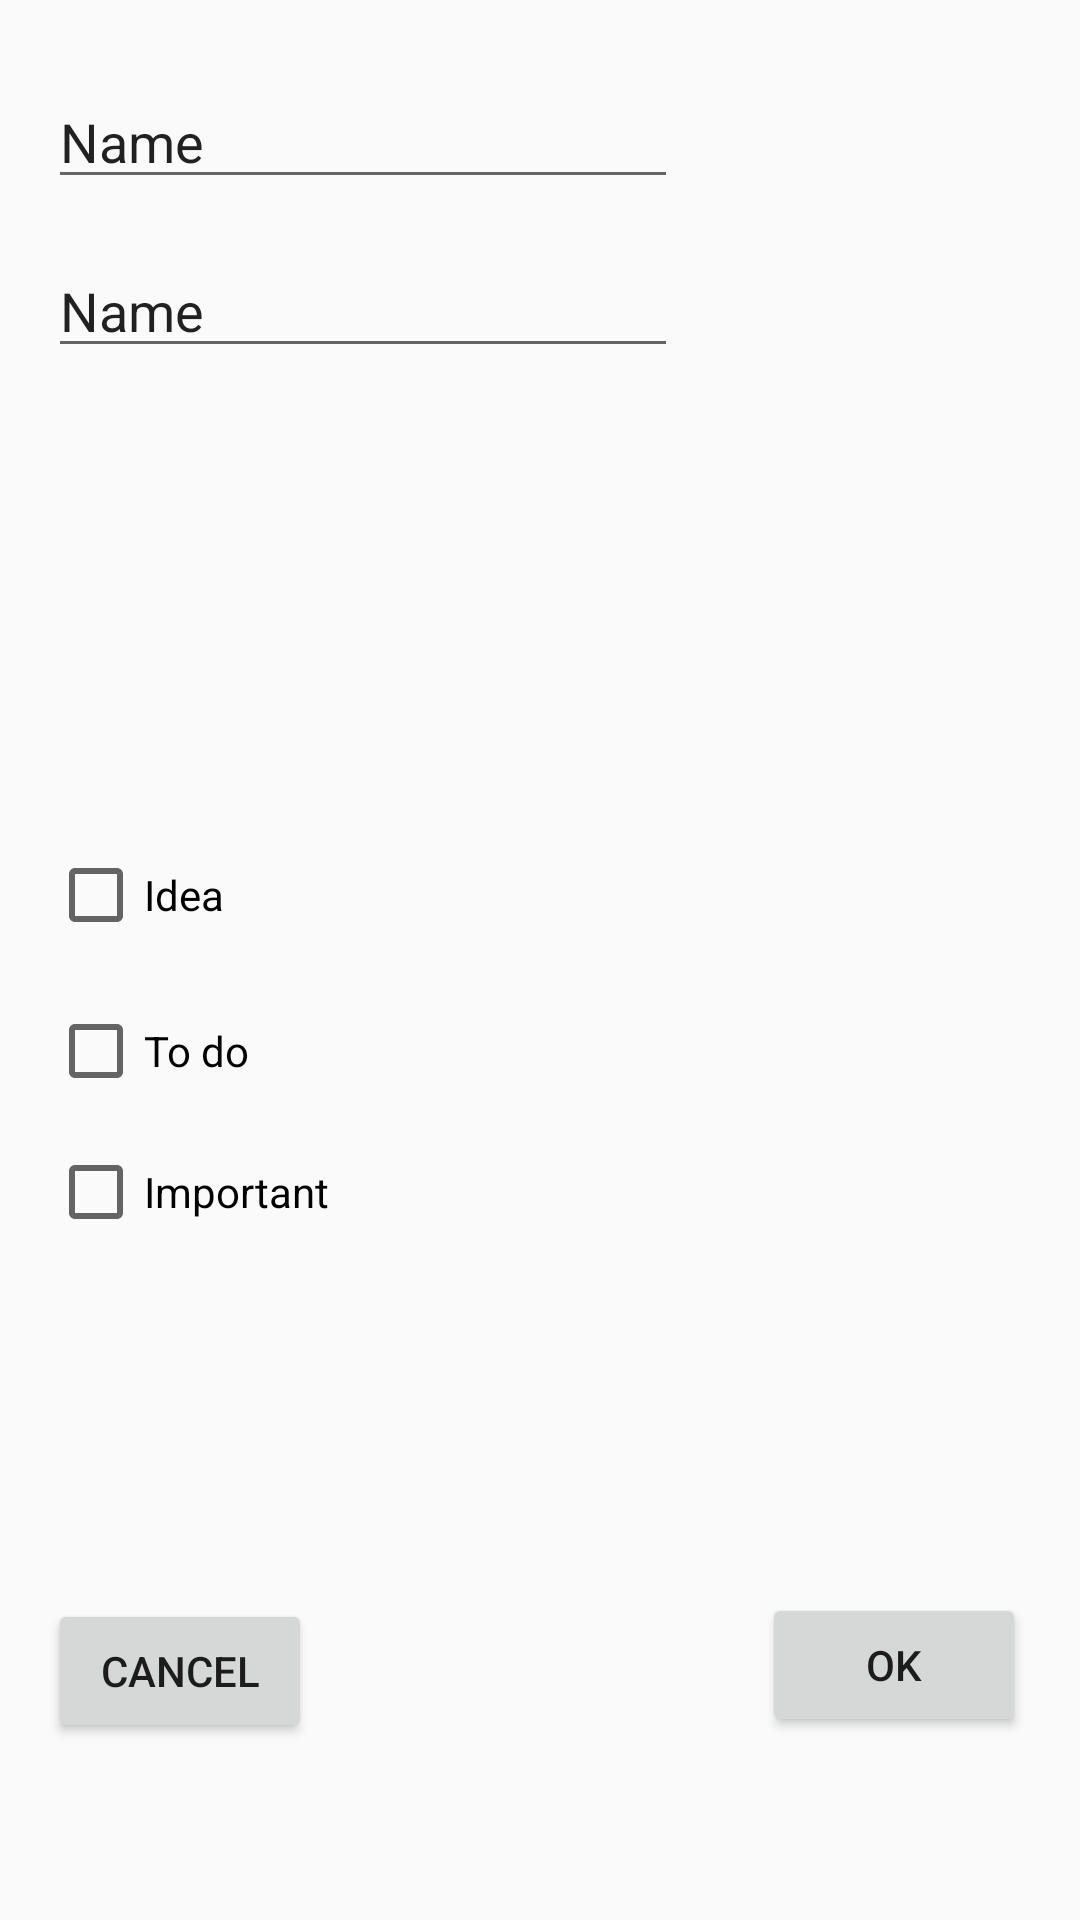

The Android layout XML behind this screen, and the referenced resources:
<!-- AndroidManifest.xml: application theme AppTheme -->
<!-- res/layout/dialog_new_note.xml -->
<?xml version="1.0" encoding="utf-8"?>
<androidx.constraintlayout.widget.ConstraintLayout xmlns:android="http://schemas.android.com/apk/res/android"
    xmlns:app="http://schemas.android.com/apk/res-auto"
    xmlns:tools="http://schemas.android.com/tools"
    android:orientation="vertical"
    android:layout_width="match_parent"
    android:layout_height="match_parent">
    <EditText
        android:id="@+id/editTitle"
        android:layout_width="wrap_content"
        android:layout_height="wrap_content"
        android:layout_marginStart="16dp"
        android:layout_marginTop="25dp"
        android:ems="10"
        android:hint="@string/title_hint"
        android:inputType="textPersonName"
        android:text="Name"
        app:layout_constraintStart_toStartOf="parent"
        app:layout_constraintTop_toTopOf="parent"
        tools:ignore="RtlCompat" />


    <EditText
        android:id="@+id/editDescription"
        android:layout_width="wrap_content"
        android:layout_height="wrap_content"
        android:layout_marginStart="16dp"
        android:layout_marginTop="15dp"
        android:ems="10"
        android:hint="@string/description_hint"
        android:inputType="textMultiLine"
        android:text="Name"
        app:layout_constraintStart_toStartOf="parent"
        app:layout_constraintTop_toBottomOf="@+id/editTitle"
        tools:ignore="RtlCompat" />

    <CheckBox
        android:id="@+id/checkBoxIdea"
        android:layout_width="wrap_content"
        android:layout_height="wrap_content"
        android:layout_marginStart="16dp"
        android:layout_marginTop="149dp"
        android:layout_marginBottom="150dp"
        android:text="@string/idea_text"
        app:layout_constraintBottom_toTopOf="@+id/btnOK"
        app:layout_constraintStart_toStartOf="parent"
        app:layout_constraintTop_toBottomOf="@+id/editTitle"
        tools:ignore="RtlCompat" />

    <CheckBox
        android:id="@+id/checkBoxTodo"
        android:layout_width="wrap_content"
        android:layout_height="wrap_content"
        android:layout_marginStart="16dp"
        android:layout_marginTop="20dp"
        android:text="@string/todo_text"
        app:layout_constraintStart_toStartOf="parent"
        app:layout_constraintTop_toBottomOf="@+id/checkBoxIdea"
        tools:ignore="RtlCompat" />

    <CheckBox
        android:id="@+id/checkBoxImportant"
        android:layout_width="wrap_content"
        android:layout_height="wrap_content"
        android:layout_marginStart="16dp"
        android:layout_marginTop="15dp"
        android:text="@string/important_text"
        app:layout_constraintStart_toStartOf="parent"
        app:layout_constraintTop_toBottomOf="@+id/checkBoxTodo"
        tools:ignore="RtlCompat" />

    <Button
        android:id="@+id/btnCancel"
        android:layout_width="wrap_content"
        android:layout_height="wrap_content"
        android:layout_marginStart="16dp"
        android:layout_marginBottom="59dp"
        android:text="@string/cancel_button"
        app:layout_constraintBottom_toBottomOf="parent"
        app:layout_constraintStart_toStartOf="parent"
        tools:ignore="RtlCompat" />

    <Button
        android:id="@+id/btnOK"
        android:layout_width="wrap_content"
        android:layout_height="wrap_content"
        android:layout_marginEnd="18dp"
        android:layout_marginBottom="61dp"
        android:text="@string/ok_button"
        app:layout_constraintBottom_toBottomOf="parent"
        app:layout_constraintEnd_toEndOf="parent"
        tools:ignore="RtlCompat" />
</androidx.constraintlayout.widget.ConstraintLayout>
<!-- resources referenced by this layout -->
<resources>
  <string name="cancel_button">Cancel</string>
  <string name="description_hint">Description</string>
  <string name="idea_text">Idea</string>
  <string name="important_text">Important</string>
  <string name="ok_button">OK</string>
  <string name="title_hint">Title</string>
  <string name="todo_text">To do</string>
  <style name="AppTheme" parent="Theme.AppCompat.Light.DarkActionBar">
          
          <item name="colorPrimary">@color/colorPrimary</item>
          <item name="colorPrimaryDark">@color/colorPrimaryDark</item>
          <item name="colorAccent">@color/colorAccent</item>
          <item name="windowActionBar">false</item>
          <item name="windowNoTitle">true</item>
          <item name="android:fitsSystemWindows">true</item>
      </style>
  <!-- not gathered from this repository: default colours our renderer supplied (Android Studio template values) -->
  <color name="colorPrimary">#FF6200EE</color>
  <color name="colorPrimaryDark">#FF3700B3</color>
  <color name="colorAccent">#FF03DAC5</color>
</resources>
